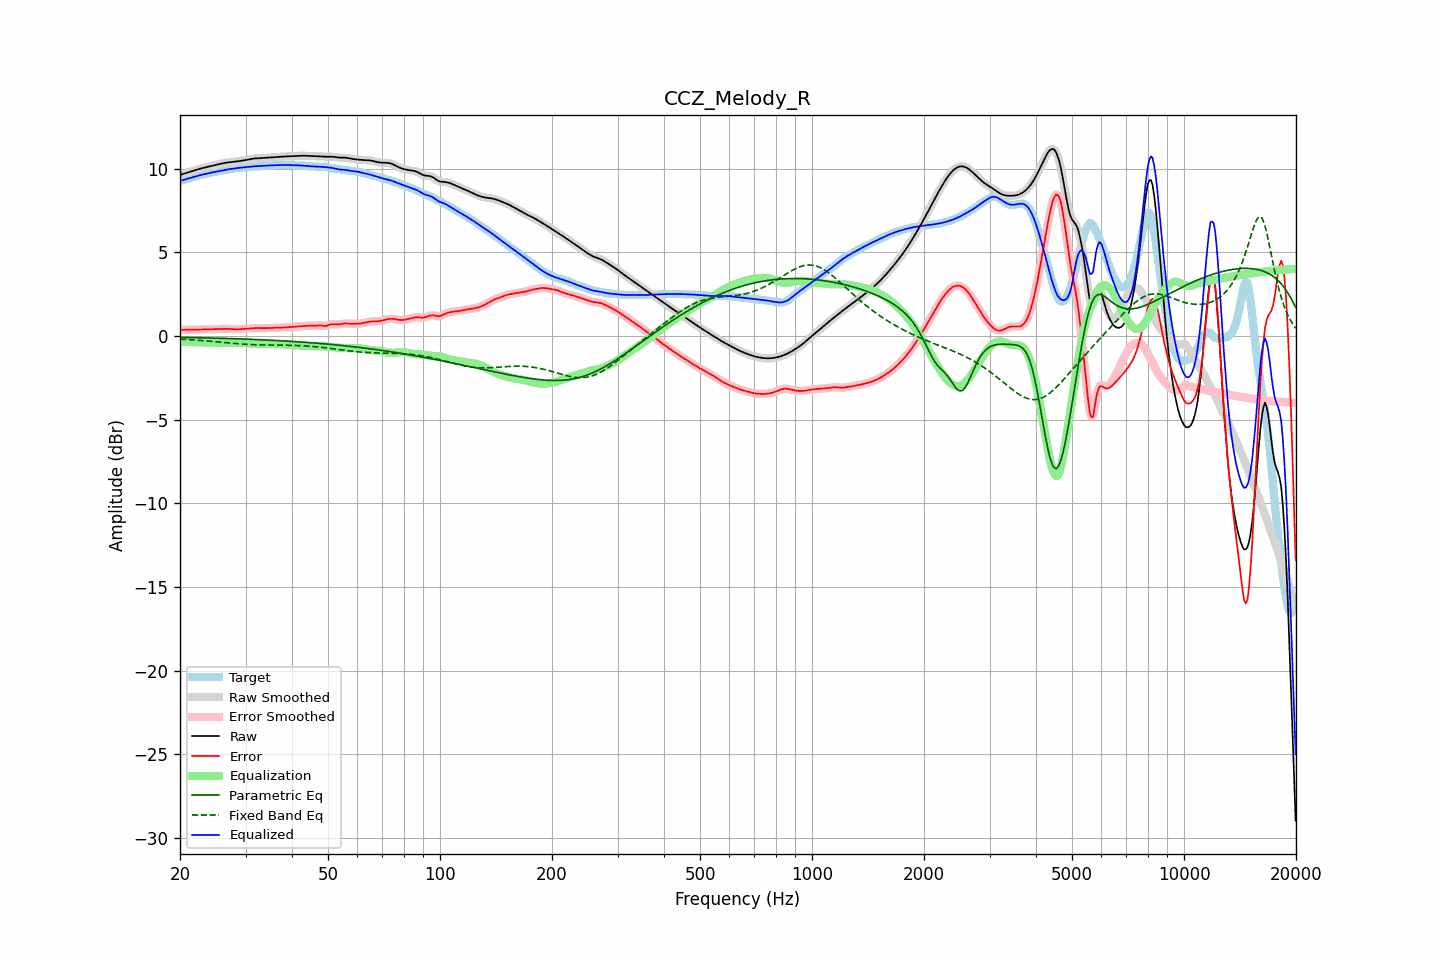

Data behind this chart, as committed beside it:
frequency, raw, error, smoothed, error_smoothed, equalization, parametric_eq, fixed_band_eq, equalized_raw, equalized_smoothed, target
20.00, 9.62, 0.36, 9.62, 0.36, -0.36, -0.09, -0.19, 9.26, 9.26, 9.26
20.20, 9.65, 0.36, 9.65, 0.36, -0.36, -0.09, -0.20, 9.29, 9.29, 9.29
20.40, 9.68, 0.37, 9.68, 0.36, -0.36, -0.09, -0.20, 9.32, 9.32, 9.32
20.61, 9.71, 0.37, 9.71, 0.37, -0.36, -0.09, -0.21, 9.35, 9.35, 9.34
20.81, 9.74, 0.37, 9.74, 0.37, -0.36, -0.09, -0.21, 9.37, 9.37, 9.37
21.02, 9.77, 0.37, 9.77, 0.37, -0.37, -0.10, -0.22, 9.40, 9.40, 9.40
21.23, 9.80, 0.37, 9.80, 0.37, -0.37, -0.10, -0.22, 9.43, 9.43, 9.43
21.44, 9.83, 0.37, 9.83, 0.37, -0.37, -0.10, -0.23, 9.46, 9.46, 9.46
21.66, 9.86, 0.37, 9.86, 0.37, -0.37, -0.10, -0.24, 9.49, 9.49, 9.49
21.87, 9.89, 0.37, 9.89, 0.37, -0.37, -0.10, -0.24, 9.51, 9.51, 9.52
22.09, 9.92, 0.38, 9.92, 0.38, -0.38, -0.11, -0.25, 9.54, 9.54, 9.54
22.31, 9.95, 0.38, 9.95, 0.38, -0.38, -0.11, -0.26, 9.57, 9.57, 9.57
22.54, 9.98, 0.38, 9.98, 0.38, -0.38, -0.11, -0.26, 9.60, 9.59, 9.59
22.76, 10.00, 0.39, 10.00, 0.39, -0.38, -0.11, -0.27, 9.62, 9.62, 9.62
22.99, 10.03, 0.39, 10.03, 0.39, -0.39, -0.11, -0.28, 9.64, 9.64, 9.64
23.22, 10.05, 0.39, 10.05, 0.39, -0.39, -0.12, -0.29, 9.66, 9.66, 9.66
23.45, 10.08, 0.39, 10.08, 0.39, -0.39, -0.12, -0.29, 9.69, 9.69, 9.69
23.69, 10.10, 0.39, 10.10, 0.39, -0.39, -0.12, -0.30, 9.71, 9.71, 9.71
23.92, 10.12, 0.39, 10.12, 0.39, -0.39, -0.12, -0.31, 9.73, 9.73, 9.73
24.16, 10.14, 0.40, 10.14, 0.40, -0.40, -0.13, -0.32, 9.75, 9.75, 9.75
24.40, 10.17, 0.40, 10.17, 0.40, -0.40, -0.13, -0.33, 9.77, 9.77, 9.77
24.65, 10.19, 0.40, 10.19, 0.40, -0.40, -0.13, -0.34, 9.79, 9.79, 9.79
24.89, 10.21, 0.41, 10.21, 0.41, -0.41, -0.13, -0.34, 9.81, 9.81, 9.81
25.14, 10.24, 0.41, 10.24, 0.41, -0.41, -0.14, -0.35, 9.83, 9.83, 9.83
25.39, 10.26, 0.41, 10.26, 0.41, -0.41, -0.14, -0.36, 9.84, 9.84, 9.84
25.65, 10.28, 0.42, 10.28, 0.42, -0.42, -0.14, -0.37, 9.86, 9.86, 9.86
25.91, 10.30, 0.42, 10.30, 0.42, -0.42, -0.14, -0.38, 9.88, 9.88, 9.88
26.16, 10.32, 0.43, 10.32, 0.42, -0.42, -0.15, -0.39, 9.90, 9.90, 9.90
26.43, 10.34, 0.43, 10.34, 0.43, -0.42, -0.15, -0.40, 9.91, 9.91, 9.91
26.69, 10.35, 0.42, 10.35, 0.42, -0.42, -0.15, -0.41, 9.93, 9.93, 9.93
26.96, 10.37, 0.42, 10.37, 0.42, -0.42, -0.16, -0.42, 9.95, 9.95, 9.95
27.23, 10.38, 0.42, 10.38, 0.42, -0.41, -0.16, -0.43, 9.96, 9.96, 9.96
27.50, 10.39, 0.41, 10.39, 0.41, -0.41, -0.16, -0.43, 9.98, 9.98, 9.98
27.77, 10.40, 0.40, 10.40, 0.40, -0.40, -0.16, -0.44, 9.99, 9.99, 10.00
28.05, 10.41, 0.40, 10.41, 0.40, -0.40, -0.17, -0.45, 10.01, 10.01, 10.01
28.33, 10.42, 0.39, 10.42, 0.39, -0.40, -0.17, -0.46, 10.02, 10.02, 10.03
28.62, 10.43, 0.39, 10.43, 0.40, -0.40, -0.17, -0.47, 10.04, 10.04, 10.04
28.90, 10.45, 0.40, 10.45, 0.40, -0.40, -0.18, -0.47, 10.05, 10.05, 10.05
29.19, 10.46, 0.40, 10.46, 0.40, -0.40, -0.18, -0.48, 10.06, 10.06, 10.06
29.48, 10.48, 0.41, 10.48, 0.41, -0.41, -0.18, -0.49, 10.07, 10.07, 10.07
29.78, 10.49, 0.42, 10.49, 0.42, -0.42, -0.19, -0.50, 10.07, 10.07, 10.07
30.08, 10.51, 0.43, 10.51, 0.43, -0.43, -0.19, -0.50, 10.08, 10.08, 10.08
30.38, 10.53, 0.44, 10.53, 0.44, -0.44, -0.20, -0.51, 10.09, 10.09, 10.09
30.68, 10.55, 0.45, 10.55, 0.45, -0.45, -0.20, -0.51, 10.10, 10.10, 10.10
30.99, 10.57, 0.46, 10.57, 0.46, -0.45, -0.20, -0.52, 10.11, 10.11, 10.11
31.30, 10.58, 0.46, 10.58, 0.46, -0.46, -0.21, -0.52, 10.12, 10.12, 10.12
31.61, 10.60, 0.47, 10.60, 0.47, -0.46, -0.21, -0.53, 10.13, 10.13, 10.13
31.93, 10.61, 0.47, 10.60, 0.47, -0.47, -0.22, -0.53, 10.14, 10.14, 10.14
32.24, 10.61, 0.47, 10.61, 0.47, -0.47, -0.22, -0.53, 10.14, 10.14, 10.14
32.57, 10.61, 0.47, 10.61, 0.47, -0.47, -0.22, -0.54, 10.15, 10.15, 10.15
32.89, 10.62, 0.46, 10.62, 0.46, -0.47, -0.23, -0.54, 10.15, 10.15, 10.15
33.22, 10.62, 0.46, 10.62, 0.46, -0.47, -0.23, -0.54, 10.16, 10.16, 10.16
33.55, 10.63, 0.46, 10.63, 0.46, -0.47, -0.24, -0.54, 10.16, 10.16, 10.17
33.89, 10.64, 0.46, 10.64, 0.46, -0.47, -0.24, -0.54, 10.17, 10.17, 10.17
34.23, 10.64, 0.47, 10.64, 0.47, -0.47, -0.25, -0.54, 10.18, 10.18, 10.18
34.57, 10.65, 0.47, 10.65, 0.47, -0.47, -0.25, -0.55, 10.18, 10.18, 10.18
34.92, 10.66, 0.47, 10.66, 0.47, -0.47, -0.26, -0.55, 10.19, 10.19, 10.19
35.27, 10.67, 0.47, 10.67, 0.47, -0.47, -0.26, -0.55, 10.19, 10.19, 10.19
35.62, 10.67, 0.48, 10.67, 0.48, -0.48, -0.26, -0.55, 10.20, 10.20, 10.20
35.97, 10.68, 0.48, 10.68, 0.48, -0.48, -0.27, -0.55, 10.20, 10.20, 10.20
... 635 more rows
